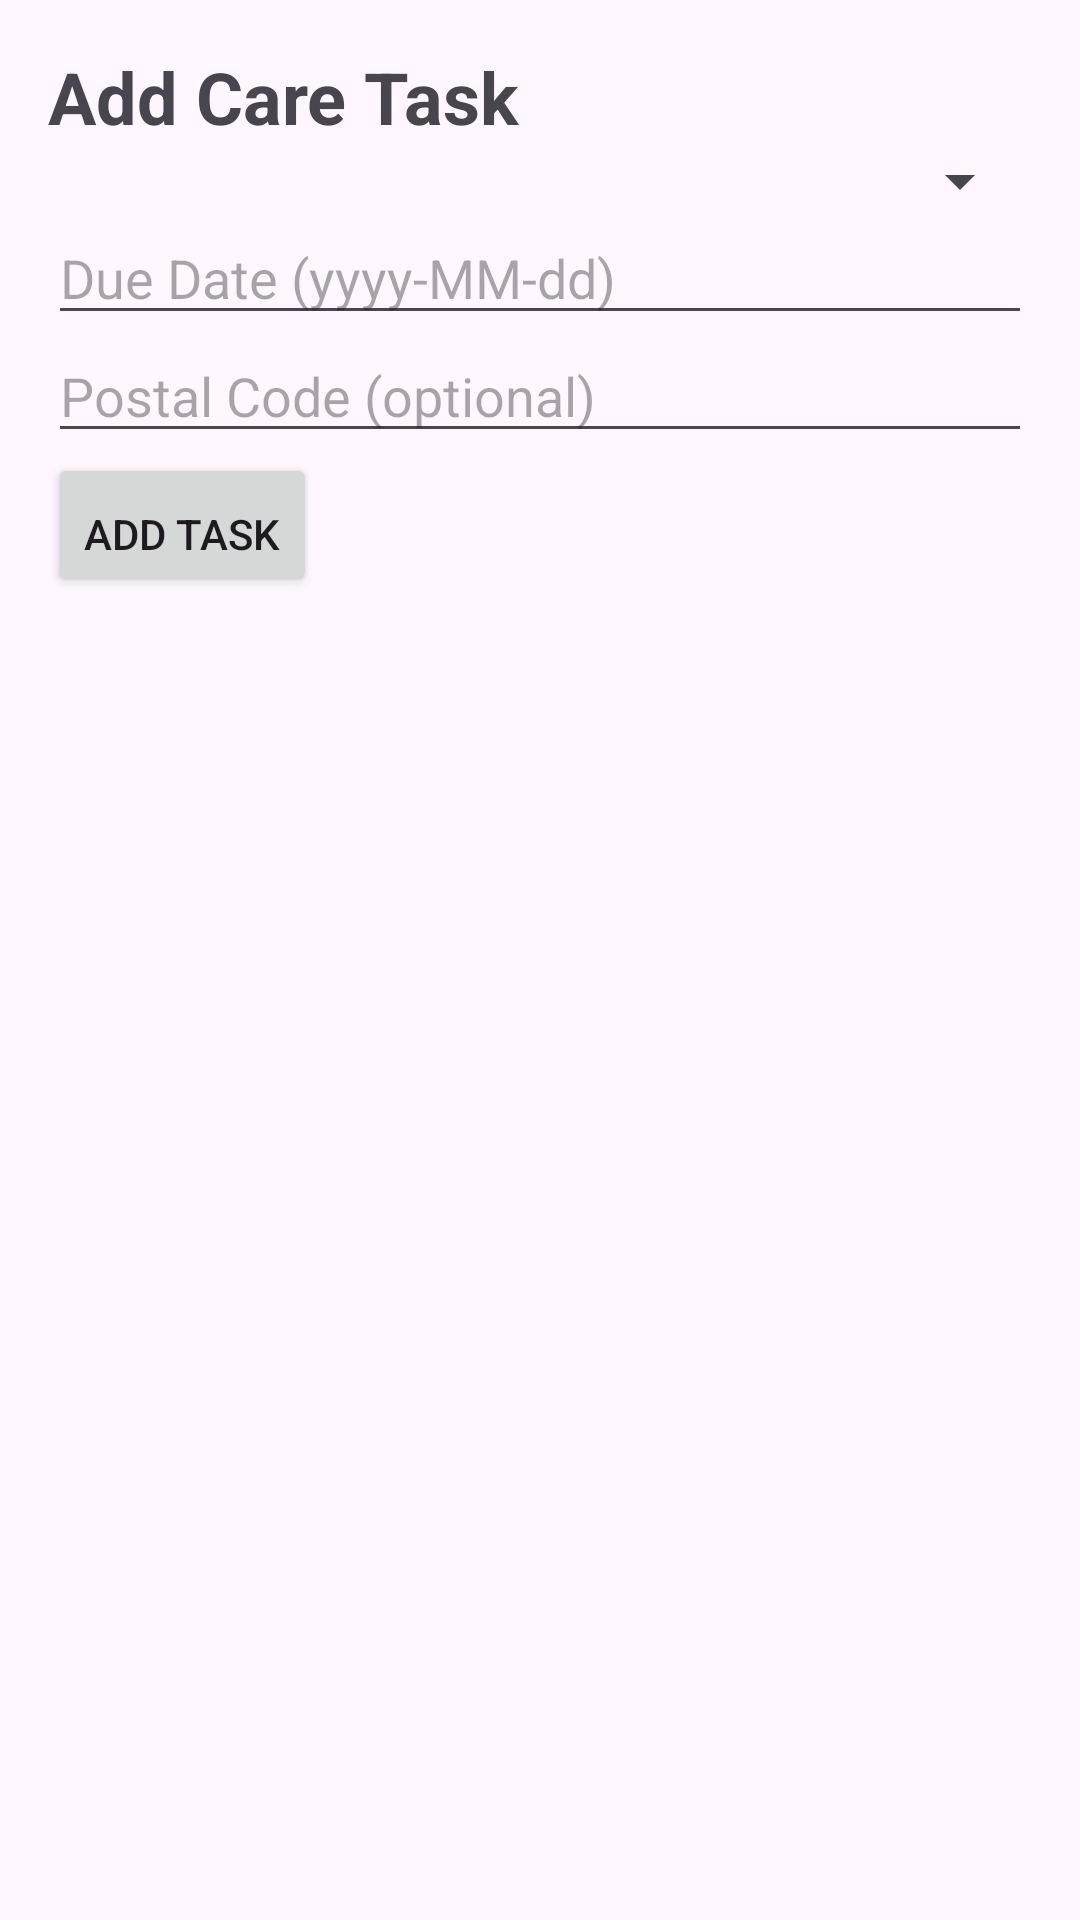

This screen was rendered from an Android layout file. Write that file and the resources it references.
<!-- AndroidManifest.xml: application theme AppTheme -->
<!-- res/layout/fragment_add_care_task.xml -->
<?xml version="1.0" encoding="utf-8"?>
<LinearLayout xmlns:android="http://schemas.android.com/apk/res/android"
    android:layout_width="match_parent"
    android:layout_height="match_parent"
    android:orientation="vertical"
    android:padding="16dp">

    <TextView
        android:layout_width="wrap_content"
        android:layout_height="wrap_content"
        android:text="Add Care Task"
        android:textSize="24sp"
        android:textStyle="bold" />

    <Spinner
        android:id="@+id/taskTypeSpinner"
        android:layout_width="match_parent"
        android:layout_height="wrap_content"
        android:paddingTop="8dp" />

    <EditText
        android:id="@+id/dueDateEditText"
        android:layout_width="match_parent"
        android:layout_height="wrap_content"
        android:hint="Due Date (yyyy-MM-dd)"
        android:inputType="date"
        android:paddingTop="8dp" />

    <EditText
        android:id="@+id/postalCodeEditText"
        android:layout_width="match_parent"
        android:layout_height="wrap_content"
        android:hint="Postal Code (optional)"
        android:inputType="textPostalAddress"
        android:paddingTop="8dp" />

    <Button
        android:id="@+id/addTaskButton"
        android:layout_width="wrap_content"
        android:layout_height="wrap_content"
        android:text="Add Task"
        android:paddingTop="16dp" />
</LinearLayout>
<!-- resources referenced by this layout -->
<resources>
  <style name="AppTheme" parent="Theme.Material3.DayNight.NoActionBar">
          <item name="colorPrimary">@color/primary</item>
          <item name="colorPrimaryDark">@color/primary_variant</item>
          <item name="colorAccent">@color/primary</item>
          <item name="colorSurface">@color/surface</item>
          <item name="colorSurfaceVariant">@color/surface_variant</item>
          <item name="backgroundColor">@color/background_light</item>
          
          <item name="windowActionBar">false</item>
          <item name="windowNoTitle">true</item>
      </style>
  <color name="primary">#0A400C</color>
  <color name="primary_variant">#1D4ED8</color>
  <color name="surface">#FFFFFF</color>
  <color name="surface_variant">#E8ECEF</color>
  <color name="background_light">#F5F7FA</color>
</resources>
